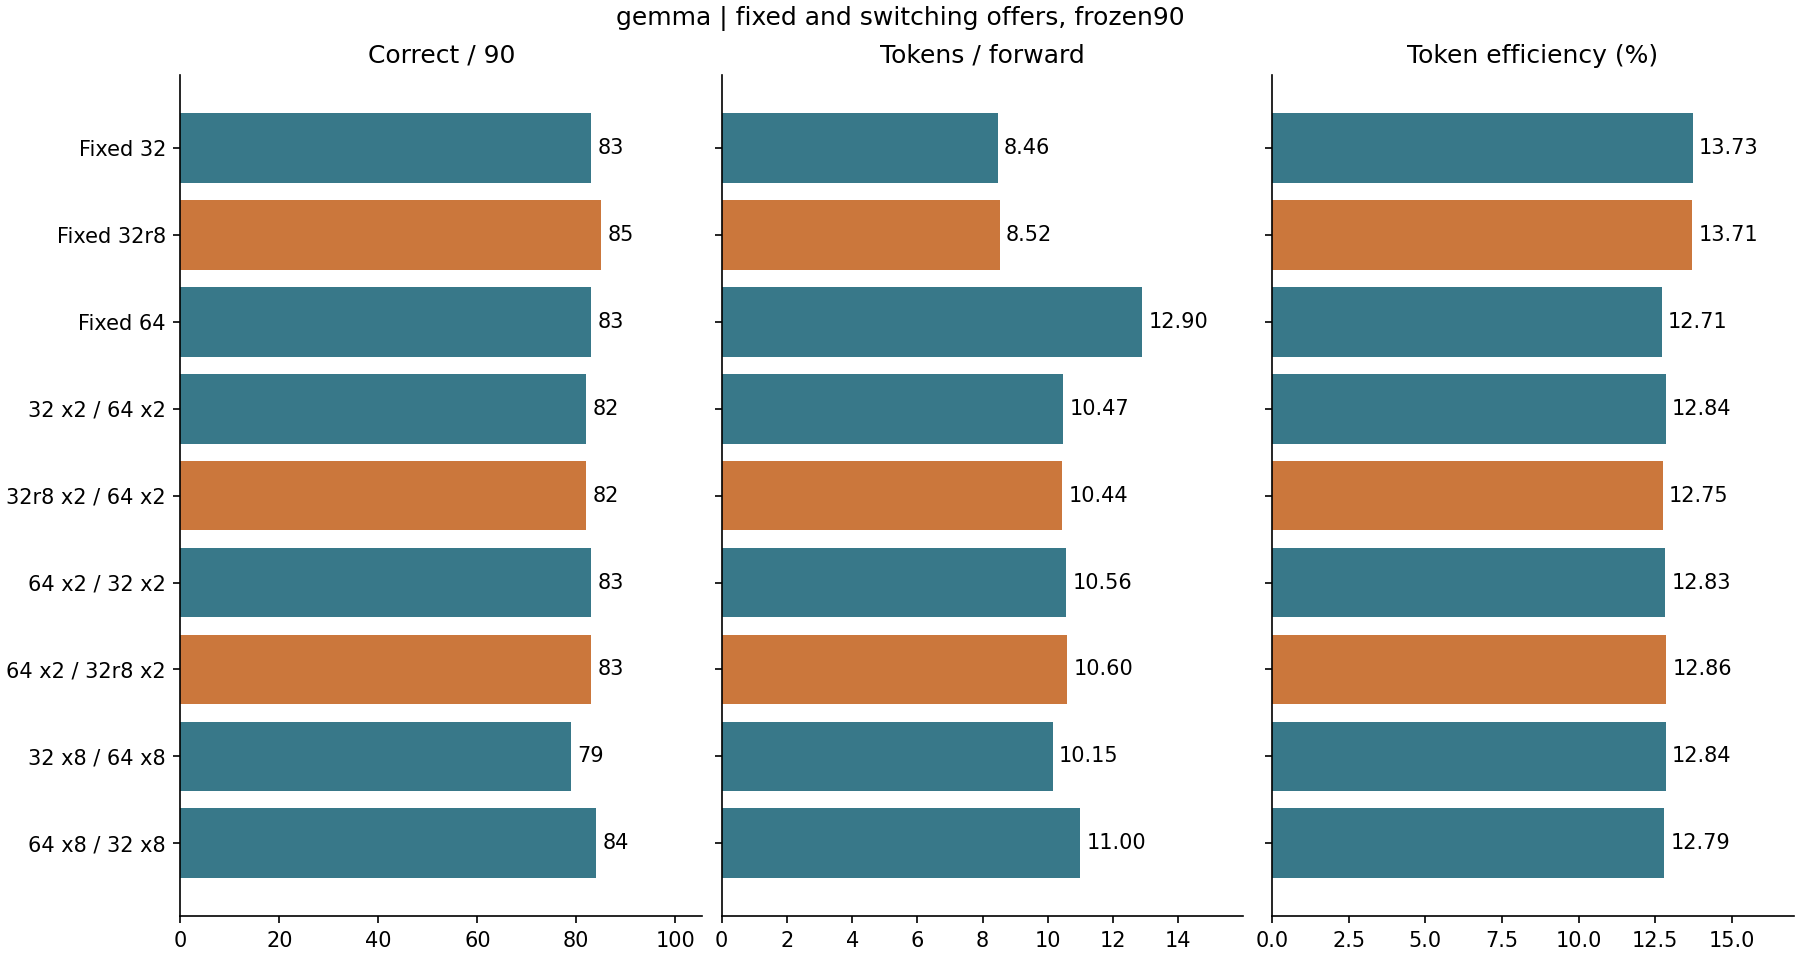

Values plotted in this chart, from the file beside it:
model, policy, cohort, requests, switched_requests, up, down, selections, mandatory, masks, backfill, prefix, charged_other, overflow_rows, underfill_rows, offered_rows, N, F, physical_Q, correct, macro_tpf, pooled_token_efficiency
gemma, slottrace_32, original30, 30, 0, 0, 0, 1212, 14312, 24954, 315, 0, 41216, 2115, 1318, 38784, 10720, 1373, 80797, 27, 8.114, 0.1327
gemma, slottrace_32, added60, 60, 0, 0, 0, 2327, 29232, 46642, 831, 0, 82688, 4936, 2695, 74464, 22262, 2650, 159393, 56, 8.638, 0.1397
gemma, slottrace_32, all90, 90, 0, 0, 0, 3539, 43544, 71596, 1146, 0, 123904, 7051, 4013, 113248, 32982, 4023, 240190, 83, 8.463, 0.1373
gemma, slottrace_64, original30, 30, 0, 0, 0, 714, 13549, 28132, 2708, 0, 40960, 1485, 2792, 45696, 10250, 874, 85349, 29, 12.02, 0.1201
gemma, slottrace_64, added60, 60, 0, 0, 0, 1384, 27912, 54284, 5426, 0, 77824, 3441, 4395, 88576, 21629, 1688, 165446, 54, 13.34, 0.1307
gemma, slottrace_64, all90, 90, 0, 0, 0, 2098, 41461, 82416, 8134, 0, 118784, 4926, 7187, 134272, 31879, 2562, 250795, 83, 12.9, 0.1271
gemma, slottrace_32r8, original30, 30, 0, 0, 0, 1183, 14066, 24317, 299, 591, 40448, 2200, 783, 37856, 10594, 1341, 79721, 29, 8.211, 0.1329
gemma, slottrace_32r8, added60, 60, 0, 0, 0, 2340, 29162, 47137, 861, 1049, 82176, 4694, 1365, 74880, 22317, 2661, 160385, 56, 8.678, 0.1391
gemma, slottrace_32r8, all90, 90, 0, 0, 0, 3523, 43228, 71454, 1160, 1640, 122624, 6894, 2148, 112736, 32911, 4002, 240106, 85, 8.522, 0.1371
gemma, slottrace_32r8_32r8_64_64, original30, 30, 30, 230, 212, 929, 13584, 28490, 1526, 186, 39680, 1802, 2208, 44192, 10117, 1084, 83466, 28, 9.94, 0.1212
gemma, slottrace_32r8_32r8_64_64, added60, 60, 60, 465, 430, 1886, 28748, 58295, 2659, 391, 82176, 4328, 3899, 89664, 22494, 2207, 172269, 54, 10.68, 0.1306
gemma, slottrace_32r8_32r8_64_64, all90, 90, 90, 695, 642, 2815, 42332, 86785, 4185, 577, 121856, 6130, 6107, 133856, 32611, 3291, 255735, 82, 10.44, 0.1275
gemma, slottrace_64_64_32r8_32r8, original30, 30, 30, 221, 231, 951, 13567, 29612, 2370, 202, 40192, 1829, 2350, 46272, 10315, 1108, 85943, 28, 9.846, 0.12
gemma, slottrace_64_64_32r8_32r8, added60, 60, 59, 446, 470, 1919, 28780, 60878, 2950, 441, 80640, 4213, 4348, 93184, 23067, 2234, 173689, 55, 10.98, 0.1328
gemma, slottrace_64_64_32r8_32r8, all90, 90, 89, 667, 701, 2870, 42347, 90490, 5320, 643, 120832, 6042, 6698, 139456, 33382, 3342, 259632, 83, 10.6, 0.1286
gemma, slottrace_32_32_32_32_32_32_32_32_64_64_…, original30, 30, 30, 61, 39, 923, 13446, 26826, 1887, 0, 41472, 1712, 2113, 42560, 10338, 1085, 83631, 27, 9.779, 0.1236
gemma, slottrace_32_32_32_32_32_32_32_32_64_64_…, added60, 60, 59, 121, 91, 1951, 29245, 56787, 4337, 0, 82176, 4560, 4239, 90048, 22562, 2272, 172545, 52, 10.34, 0.1308
gemma, slottrace_32_32_32_32_32_32_32_32_64_64_…, all90, 90, 89, 182, 130, 2874, 42691, 83613, 6224, 0, 123648, 6272, 6352, 132608, 32900, 3357, 256176, 79, 10.15, 0.1284
gemma, slottrace_64_64_64_64_64_64_64_64_32_32_…, original30, 30, 30, 41, 55, 880, 13492, 28116, 1528, 0, 39168, 1617, 2513, 44032, 10323, 1033, 82304, 30, 10.43, 0.1254
gemma, slottrace_64_64_64_64_64_64_64_64_32_32_…, added60, 60, 56, 85, 104, 1812, 28891, 56647, 4570, 0, 81920, 4103, 4587, 90592, 22214, 2132, 172028, 54, 11.28, 0.1291
gemma, slottrace_64_64_64_64_64_64_64_64_32_32_…, all90, 90, 86, 126, 159, 2692, 42383, 84763, 6098, 0, 121088, 5720, 7100, 134624, 32537, 3165, 254332, 84, 11, 0.1279
gemma, slottrace_32_32_64_64, original30, 30, 30, 230, 212, 928, 13578, 28451, 1459, 0, 39424, 1845, 2453, 44096, 10149, 1082, 82912, 28, 9.97, 0.1224
gemma, slottrace_32_32_64_64, added60, 60, 60, 458, 424, 1859, 29098, 56800, 2714, 0, 82944, 4651, 4423, 88384, 22537, 2183, 171556, 54, 10.72, 0.1314
gemma, slottrace_32_32_64_64, all90, 90, 90, 688, 636, 2787, 42676, 85251, 4173, 0, 122368, 6496, 6876, 132480, 32686, 3265, 254468, 82, 10.47, 0.1284
gemma, slottrace_64_64_32_32, original30, 30, 30, 221, 230, 952, 13561, 29623, 2421, 0, 40448, 1829, 2528, 46304, 10315, 1110, 86053, 28, 9.815, 0.1199
gemma, slottrace_64_64_32_32, added60, 60, 59, 448, 475, 1931, 28699, 61128, 2782, 0, 82176, 4111, 5166, 93664, 23156, 2252, 174785, 55, 10.93, 0.1325
gemma, slottrace_64_64_32_32, all90, 90, 89, 669, 705, 2883, 42260, 90751, 5203, 0, 122624, 5940, 7694, 139968, 33471, 3362, 260838, 83, 10.56, 0.1283
